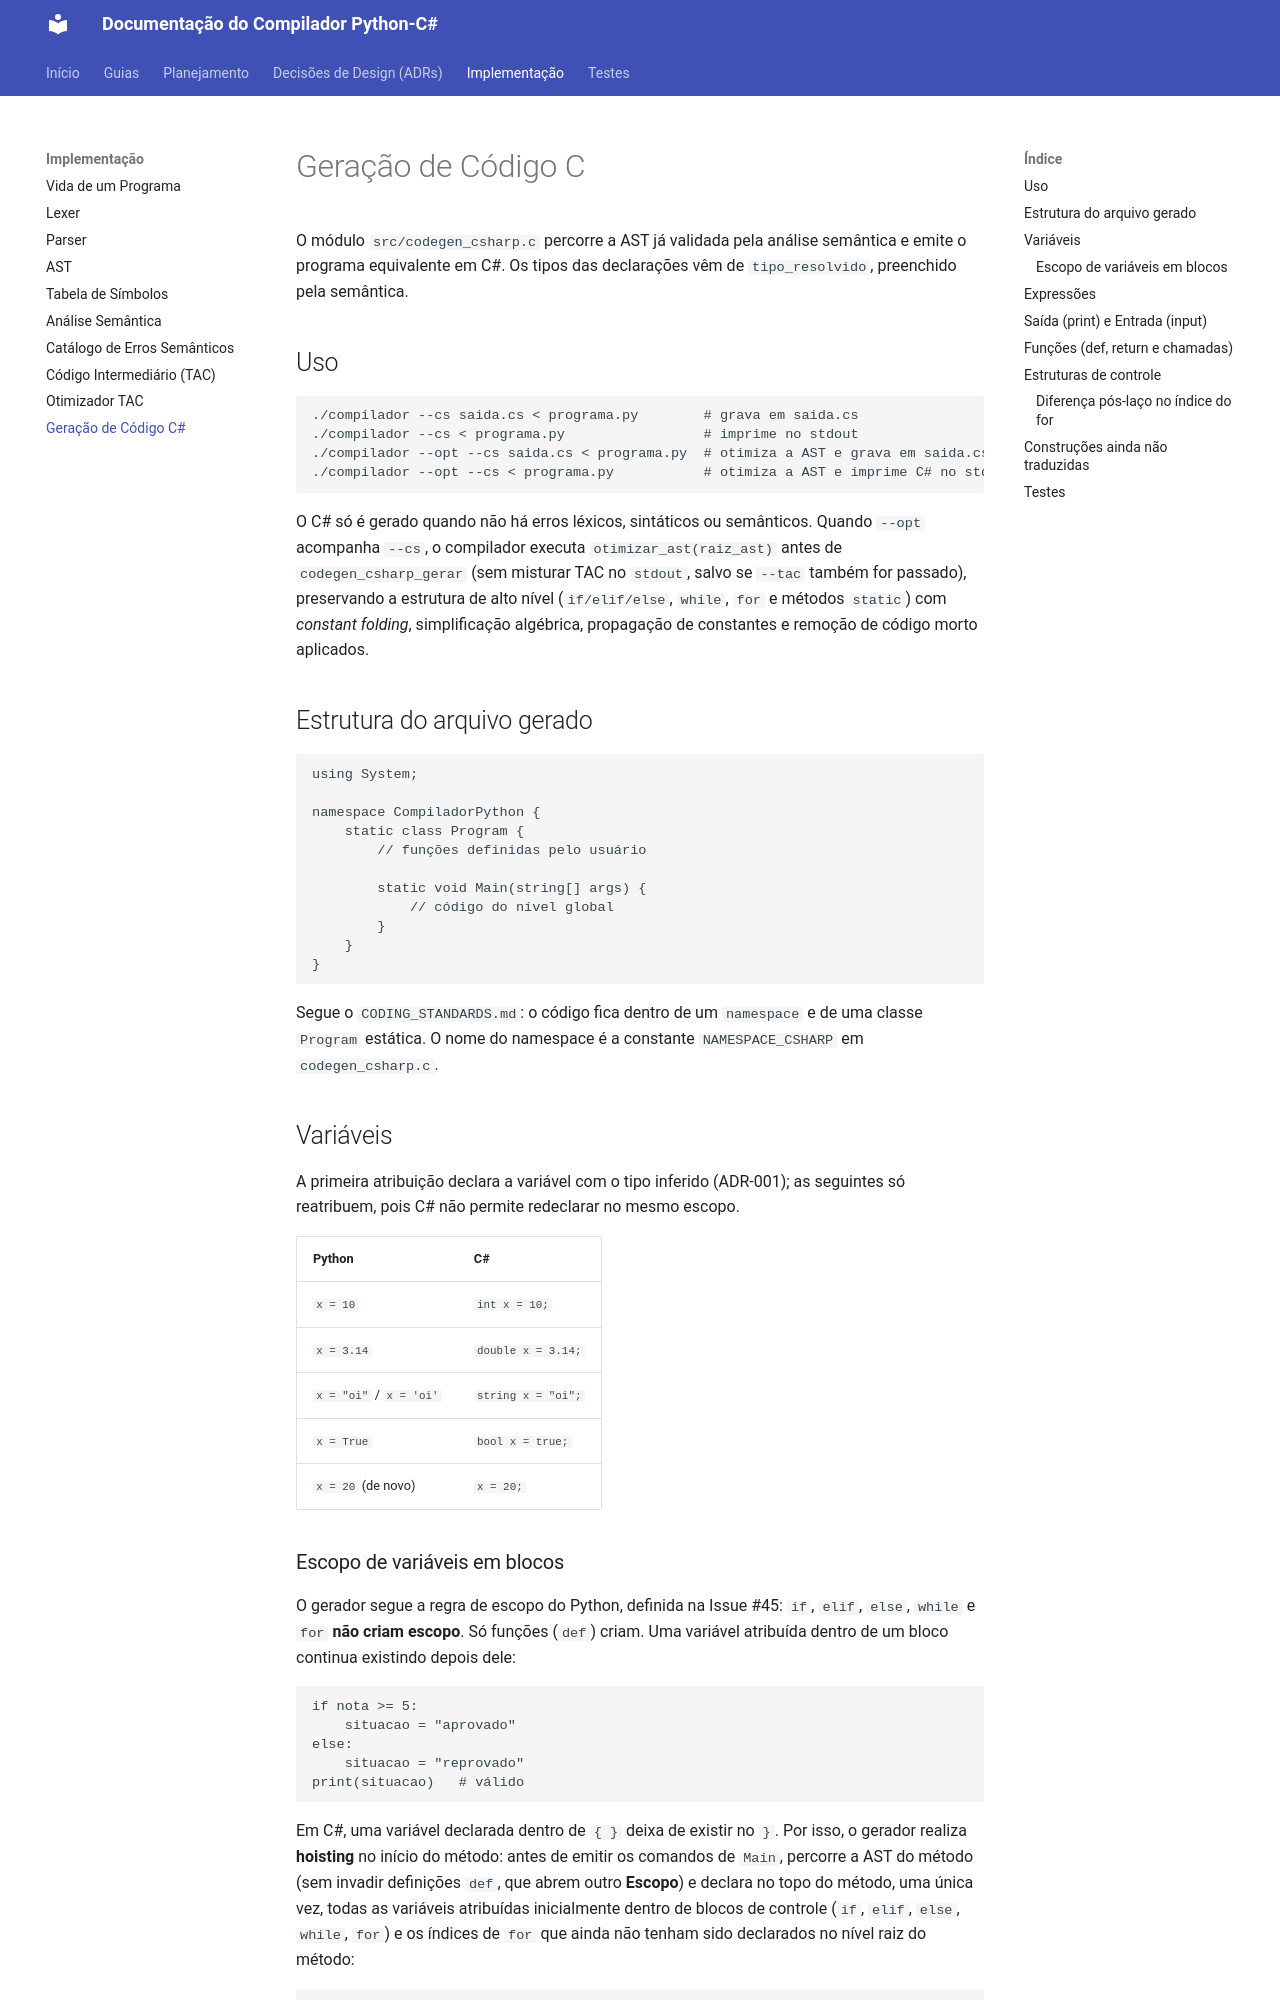

repository: RenanSantoss21/COMP1-grupo2 · page: CodegenCSharp/index.html · generator: mkdocs

# Geração de Código C#

O módulo `src/codegen_csharp.c` percorre a AST já validada pela análise semântica e emite o programa equivalente em C#. Os tipos das declarações vêm de `tipo_resolvido`, preenchido pela semântica.

## Uso

```bash
./compilador --cs saida.cs < programa.py        # grava em saida.cs
./compilador --cs < programa.py                 # imprime no stdout
./compilador --opt --cs saida.cs < programa.py  # otimiza a AST e grava em saida.cs
./compilador --opt --cs < programa.py           # otimiza a AST e imprime C# no stdout
```

O C# só é gerado quando não há erros léxicos, sintáticos ou semânticos. Quando `--opt` acompanha `--cs`, o compilador executa `otimizar_ast(raiz_ast)` antes de `codegen_csharp_gerar` (sem misturar TAC no `stdout`, salvo se `--tac` também for passado), preservando a estrutura de alto nível (`if/elif/else`, `while`, `for` e métodos `static`) com *constant folding*, simplificação algébrica, propagação de constantes e remoção de código morto aplicados.

## Estrutura do arquivo gerado

```csharp
using System;

namespace CompiladorPython {
    static class Program {
        // funções definidas pelo usuário

        static void Main(string[] args) {
            // código do nível global
        }
    }
}
```

Segue o `CODING_STANDARDS.md`: o código fica dentro de um `namespace` e de uma classe `Program` estática. O nome do namespace é a constante `NAMESPACE_CSHARP` em `codegen_csharp.c`.

## Variáveis

A primeira atribuição declara a variável com o tipo inferido (ADR-001); as seguintes só reatribuem, pois C# não permite redeclarar no mesmo escopo.

| Python | C# |
|--------|-----|
| `x = 10` | `int x = 10;` |
| `x = 3.14` | `double x = 3.14;` |
| `x = "oi"` / `x = 'oi'` | `string x = "oi";` |
| `x = True` | `bool x = true;` |
| `x = 20` (de novo) | `x = 20;` |
